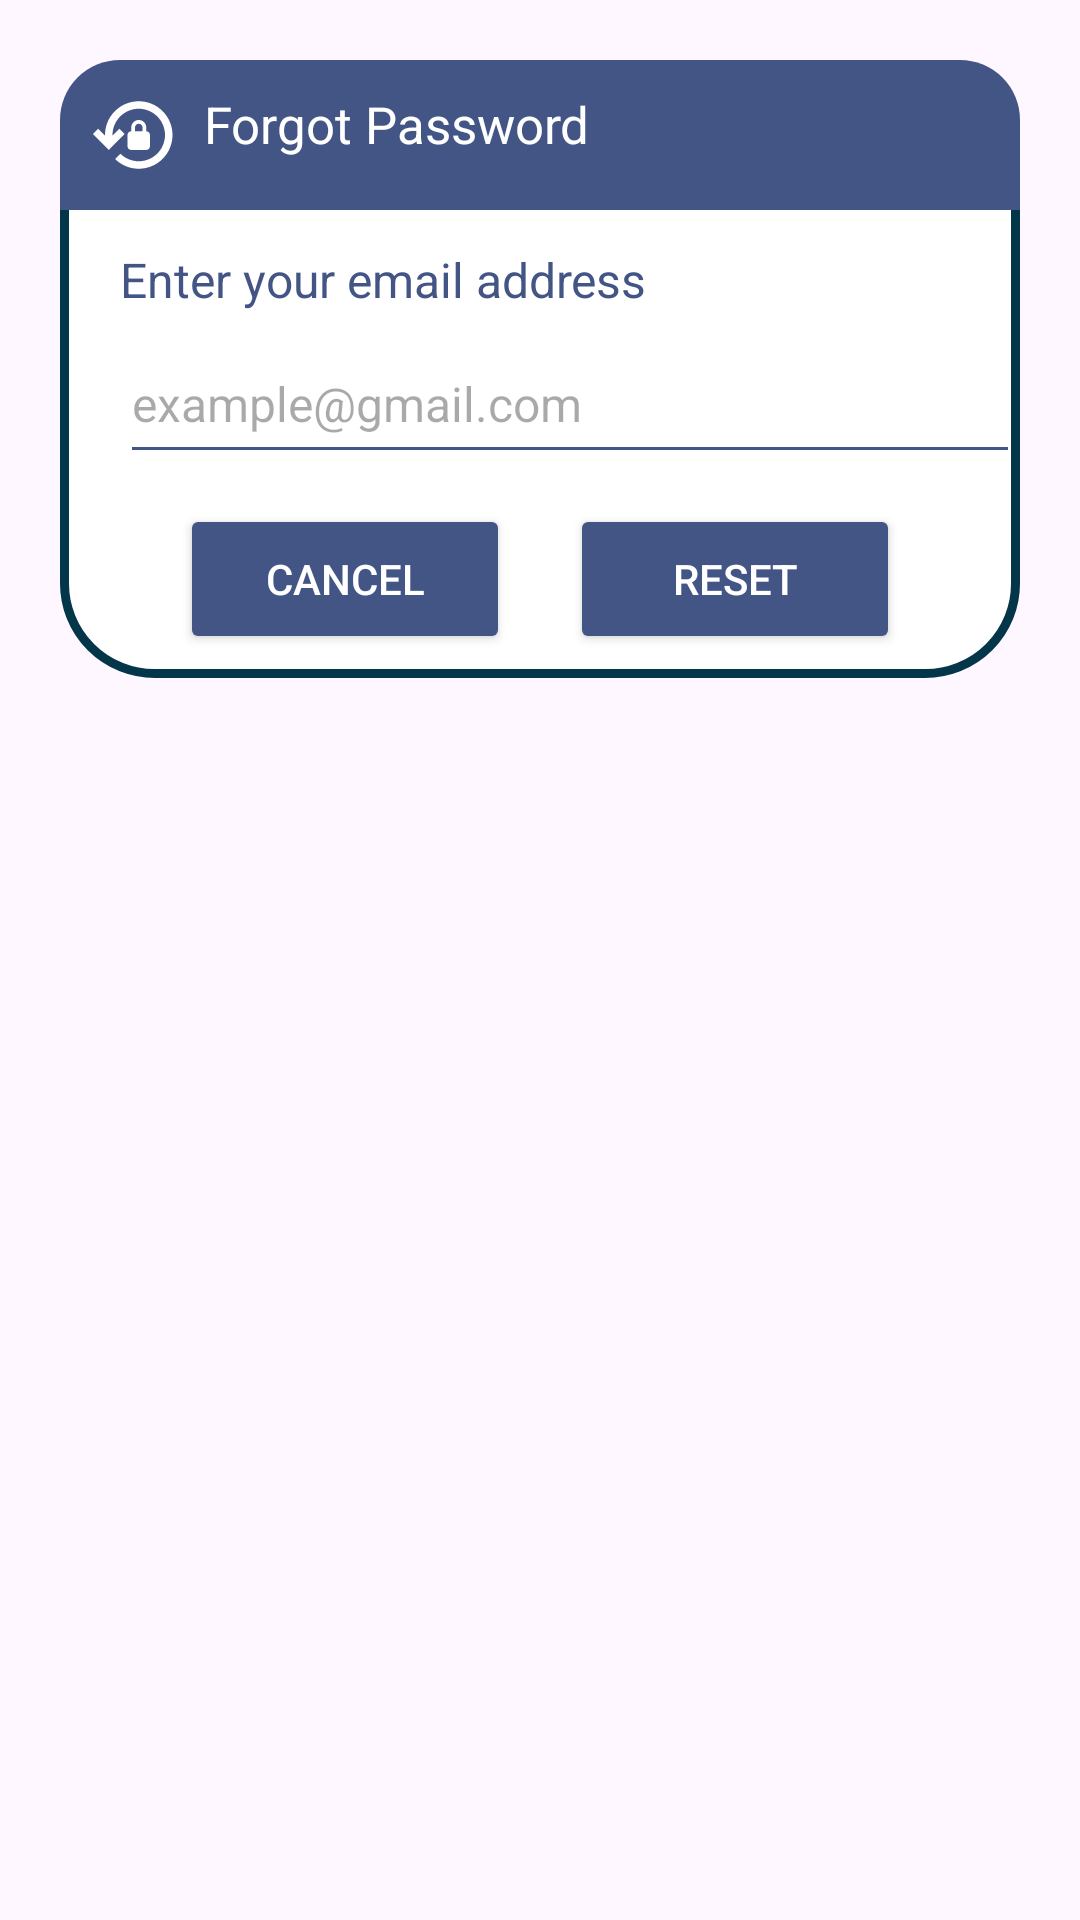

Here is an Android app screen rendered from its layout file. Give the layout XML and the strings, colors and styles it references.
<!-- AndroidManifest.xml: application theme Theme.PriMarryApp -->
<!-- res/layout/dialog_forgot.xml -->
<?xml version="1.0" encoding="utf-8"?>
<androidx.constraintlayout.widget.ConstraintLayout xmlns:android="http://schemas.android.com/apk/res/android"
    android:layout_width="match_parent"
    android:layout_height="match_parent"
    xmlns:app="http://schemas.android.com/apk/res-auto"
    android:id="@+id/dialogForgot"
    android:layout_margin="20dp"
    android:padding="20dp">

    <androidx.constraintlayout.widget.ConstraintLayout
        android:layout_width="match_parent"
        android:layout_height="wrap_content"
        android:id="@+id/dialogBox"
        app:layout_constraintTop_toTopOf="parent"
        android:background="@drawable/blue_border">

        <TextView
            android:layout_width="match_parent"
            android:layout_height="wrap_content"
            android:id="@+id/forgotTitle"
            android:background="@drawable/blue_fill"
            android:padding="10dp"
            android:text="Forgot Password"
            android:textColor="@color/white"
            android:textSize="17sp"
            android:drawableLeft="@drawable/ic_reset"
            android:drawablePadding="8dp"
            app:layout_constraintTop_toTopOf="parent"/>

        <TextView
            android:layout_width="match_parent"
            android:layout_height="wrap_content"
            android:id="@+id/desc"
            android:text="Enter your email address"
            android:textSize="16sp"
            android:layout_marginStart="20dp"
            android:layout_marginEnd="20dp"
            android:textColor="@color/pastel_blue"
            android:layout_marginTop="8dp"
            app:layout_constraintTop_toBottomOf="@id/forgotTitle"
            app:layout_constraintBottom_toTopOf="@id/editBox"/>

        <EditText
            android:layout_width="300dp"
            android:layout_height="50dp"
            android:id="@+id/editBox"
            android:textColor="@color/pastel_blue"
            android:textSize="16sp"
            android:layout_marginStart="20sp"
            android:backgroundTint="@color/pastel_blue"
            android:layout_marginBottom="30dp"
            android:maxLines="1"
            android:hint="example@gmail.com"
            app:layout_constraintStart_toStartOf="parent"
            app:layout_constraintBottom_toBottomOf="parent"
            app:layout_constraintTop_toBottomOf="@id/forgotTitle"/>

        <Button
            android:layout_width="0dp"
            android:layout_height="50dp"
            android:id="@+id/btnCancel"
            android:layout_marginStart="40dp"
            android:layout_marginEnd="10dp"
            android:textColor="@color/white"
            android:textSize="14sp"
            android:text="Cancel"
            android:layout_marginBottom="8dp"
            app:cornerRadius = "20dp"
            android:layout_marginTop="10dp"
            android:backgroundTint="@color/pastel_blue"
            app:layout_constraintTop_toBottomOf="@id/editBox"
            app:layout_constraintBottom_toBottomOf="@id/dialogBox"
            app:layout_constraintStart_toStartOf="parent"
            app:layout_constraintEnd_toStartOf="@id/btnReset"/>

        <Button
            android:layout_width="0dp"
            android:layout_height="50dp"
            android:id="@+id/btnReset"
            android:layout_marginStart="10dp"
            android:layout_marginEnd="40dp"
            android:textColor="@color/white"
            android:textSize="14sp"
            android:layout_marginBottom="8dp"
            android:layout_marginTop="10dp"
            android:text="Reset"
            app:cornerRadius = "20dp"
            android:backgroundTint="@color/pastel_blue"
            app:layout_constraintBottom_toBottomOf="@id/dialogBox"
            app:layout_constraintEnd_toEndOf="parent"
            app:layout_constraintStart_toEndOf="@id/btnCancel"/>

    </androidx.constraintlayout.widget.ConstraintLayout>

</androidx.constraintlayout.widget.ConstraintLayout>
<!-- resources referenced by this layout -->
<resources>
  <color name="pastel_blue">#435585</color>
  <color name="white">#FFFFFFFF</color>
  <!-- drawable blue_border (drawable) -->
  <?xml version="1.0" encoding="utf-8"?>
  <shape xmlns:android="http://schemas.android.com/apk/res/android"
      android:shape="rectangle">
  
      <corners
          android:radius="30dp"/>
  
      <stroke
          android:color="@color/navy"
          android:width="3dp"/>
      <solid
          android:color="@color/white"/>
  
  
  
  </shape>
  <!-- drawable blue_fill (drawable) -->
  <?xml version="1.0" encoding="utf-8"?>
  <shape xmlns:android="http://schemas.android.com/apk/res/android"
      android:shape="rectangle">
      <solid
          android:color="@color/pastel_blue"/>
      <corners
          android:topRightRadius="20dp"
          android:topLeftRadius="20dp"/>
  </shape>
  <!-- drawable ic_reset (drawable) -->
  <vector android:height="30dp" android:tint="@color/white"
      android:viewportHeight="24" android:viewportWidth="24"
      android:width="30dp" xmlns:android="http://schemas.android.com/apk/res/android">
      <path android:fillColor="@android:color/white" android:pathData="M13,3c-4.97,0 -9,4.03 -9,9c0,0.06 0.01,0.12 0.01,0.19l-1.84,-1.84l-1.41,1.41L5,16l4.24,-4.24l-1.41,-1.41l-1.82,1.82C6.01,12.11 6,12.06 6,12c0,-3.86 3.14,-7 7,-7s7,3.14 7,7s-3.14,7 -7,7c-1.9,0 -3.62,-0.76 -4.88,-1.99L6.7,18.42C8.32,20.01 10.55,21 13,21c4.97,0 9,-4.03 9,-9S17.97,3 13,3zM15,11v-1c0,-1.1 -0.9,-2 -2,-2s-2,0.9 -2,2v1c-0.55,0 -1,0.45 -1,1v3c0,0.55 0.45,1 1,1h4c0.55,0 1,-0.45 1,-1v-3C16,11.45 15.55,11 15,11zM14,11h-2v-1c0,-0.55 0.45,-1 1,-1s1,0.45 1,1V11z"/>
  </vector>
  <style name="Theme.PriMarryApp" parent="Base.Theme.PriMarryApp" />
  <color name="navy">#04364A</color>
  <style name="Base.Theme.PriMarryApp" parent="Theme.Material3.DayNight.NoActionBar">
          
           <item name="colorPrimary">@color/pastel_blue</item>
           <item name="colorPrimaryVariant">@color/pastel_blue</item>
           <item name="android:statusBarColor">@color/pastel_blue</item>
      </style>
</resources>
